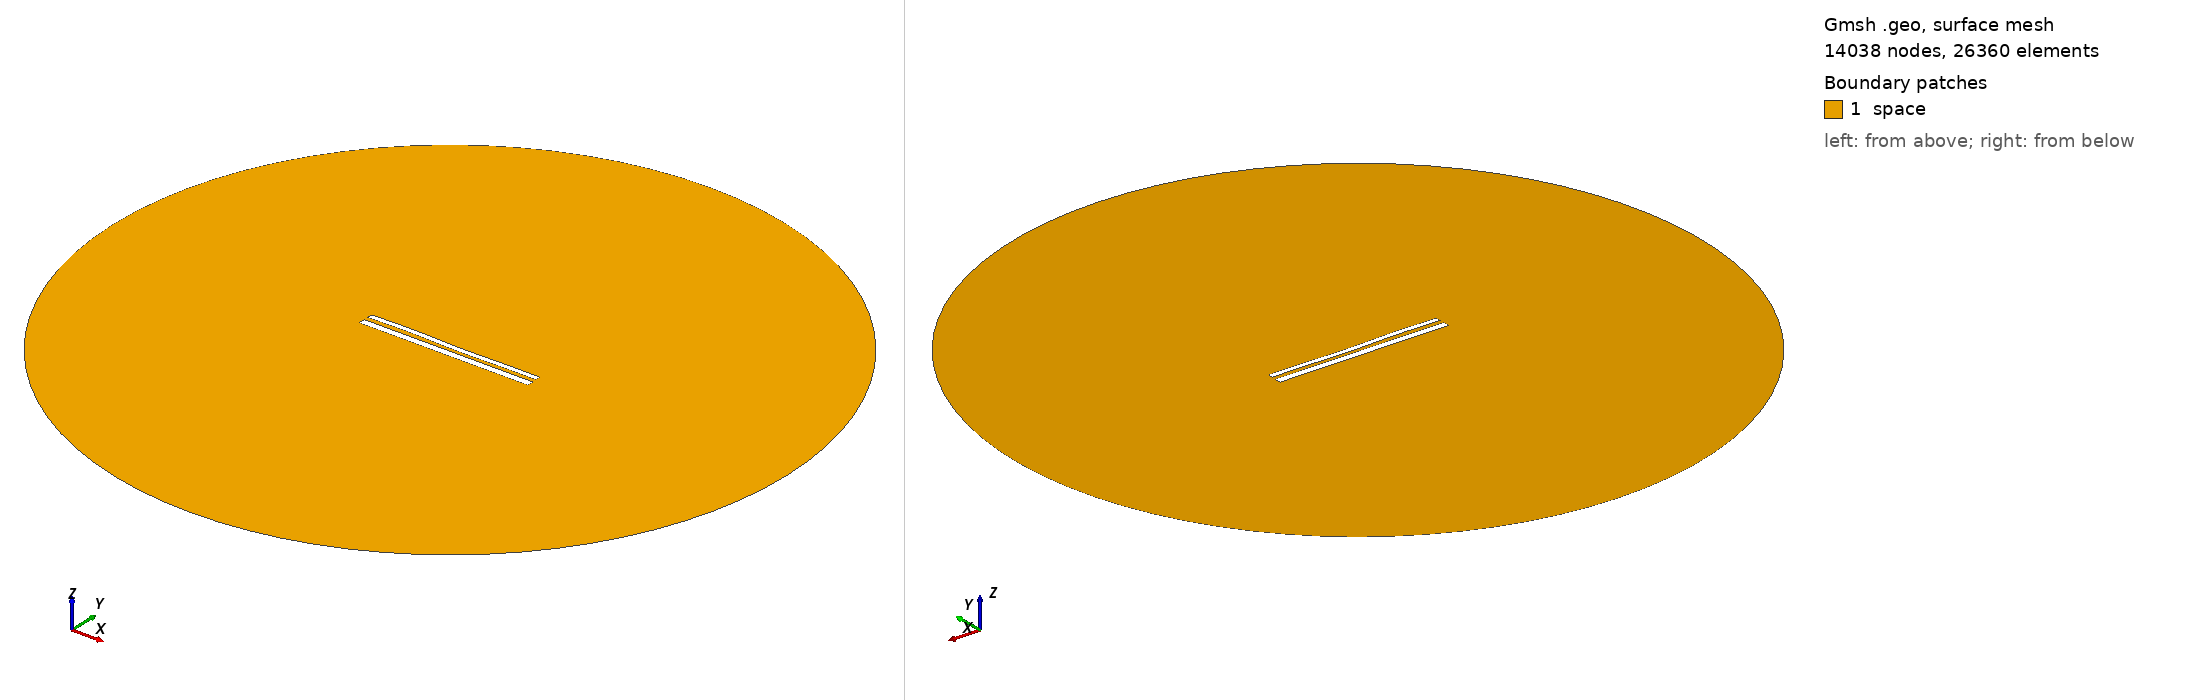

Gmsh geometry script, surface-meshed: 14038 nodes, 26360 surface elements. Boundary patches (legend numbers): 1 space. Left view from above one corner, right view from below the opposite corner. Legend entries are the model's physical surfaces. The drawing asked Gmsh for element sizes between 1% and 20% of the model's largest extent; the script's own settings can give other sizes.

=== 11925.geo (drawn) ===
//---------------------------------------
// Geometry kernel
//---------------------------------------

SetFactory("OpenCASCADE");



//---------------------------------------
// Parameters of the geometry
//---------------------------------------

// Overetch of the upper plate
overetch = 0.375;

// Distance between the plates
distance = 2.5;

// Discretization over the x axis (for the deformation)
nx = 50; 

// Length of the plate
L = 100 - overetch; 

// Number of modes
n = 4; 

// 1st mode coefficient
coeff(1) = -0.15;
beta(1) = 0.596864 * 3.1415926535 / L;

// 2nd mode coefficient
coeff(2) = -0.075;
beta(2) = 1.49418 * 3.1415926535 / L;

// 3rd mode coefficient
coeff(3) = 0.15;
beta(3) = 2.50025 * 3.1415926535 / L;

// 4th mode coefficient
coeff(4) = 0.15;
beta(4) = 3.49999 * 3.1415926535 / L;



//---------------------------------------
// Upper plate (deformed rectangle)
//---------------------------------------

// Coordiantes of the upper plate
xmin = -50;
xmax = 50 - overetch;

// Height of the upper plate
yheight = 4 - 2 * overetch;

// Indexes of the points
UpperID[] = {};
LowerID[] = {};
LeftID[] = {};
RightID[] = {};

// Point index
p = 1;

// Horizontal edges
For i In {1:nx}
    x = xmin + (i-1)*(xmax - xmin)/(nx-1);

    y_bottom = distance / 2 + overetch;
    For j In {1:n}
        C = (Cosh(beta(j)*L) + Cos(beta(j)*L)) / (Sinh(beta(j)*L) + Sin(beta(j)*L));
        y_bottom  = y_bottom + coeff(j) * (Cosh(beta(j)*(x+50)) - Cos(beta(j)*(x+50)) - C * (Sinh(beta(j)*(x+50)) - Sin(beta(j)*(x+50))));
    EndFor

    y_top = y_bottom + yheight;

    Point(p) = {x, y_top, 0, 1.0};
    UpperID[i] = p;
    p = p + 1;

    Point(p) = {x, y_bottom, 0, 1.0};
    LowerID[i] = p;
    p = p + 1;
EndFor

// Create point lists
UpperPts[] = {}; LowerPts[] = {};
For i In {1:nx}
  UpperPts[] += {UpperID[i]};
  LowerPts[] += {LowerID[i]};
EndFor

// Build splines
Spline(1) = {UpperPts[]};
Spline(2) = {LowerPts[]};
Line(3) = {LowerPts[nx-1], UpperPts[nx-1]};
Line(4) = {LowerPts[0], UpperPts[0]};

// Build the plane surface
Curve Loop(1) = {2, 3, -1, -4};
Plane Surface(1) = {1};



//---------------------------------------
// Lower plate (rectangle)
//---------------------------------------

// Vertices
Point(1001) = {-50, -1, 0, 1.0};
Point(1002) = { 50, -1, 0, 1.0};
Point(1003) = { 50,  -5, 0, 1.0};
Point(1004) = {-50,  -5, 0, 1.0};

// Edges
Line(5) = {1001, 1002};
Line(6) = {1002, 1003};
Line(7) = {1003, 1004};
Line(8) = {1004, 1001};

// Plane surface
Line Loop(2) = {5, 6, 7, 8};
Plane Surface(2) = {2}; 



//---------------------------------------
// Outer (fictious) boundary
//---------------------------------------

// Points
Point(1005) = {0, 0, 0};       // Center
Point(1006) = {200, 0, 0};     // Start point
Point(1007) = {0, 200, 0};     // 90 degrees
Point(1008) = {-200, 0, 0};    // 180 degrees
Point(1009) = {0, -200, 0};    // 270 degrees

// Circle arcs (each needs start, center, end)
Circle(9) = {1006, 1005, 1007};
Circle(10) = {1007, 1005, 1008};
Circle(11) = {1008, 1005, 1009};
Circle(12) = {1009, 1005, 1006};

// Plane surface for the entire domain
Curve Loop(3) = {9, 10, 11, 12};
Surface(3) = {3};

// Subtract the plates from the whole domain to obtain the actual domain where we want to solve the equations
BooleanDifference{ Surface{3}; Delete; }{ Surface{1}; Surface{2}; Delete; }




//---------------------------------------
// Transfinite Lines/Curves
//---------------------------------------

// Set the number of points on the boundaries
r = 7;

// Plates
Transfinite Curve {1, 2} = 50*r Using Progression 1;
Transfinite Curve {3, 4} = 2*r Using Progression 1;
Transfinite Line {5, 7} = 50*r Using Progression 1;
Transfinite Line {6, 8} = 2*r Using Progression 1;

// Outer boundary
Transfinite Line {9, 10, 11, 12} = 20 Using Progression 1;



//---------------------------------------
// Physical groups
//---------------------------------------                

// Physical curves (boundaries)
Physical Line("force_segment", 10) = {2};
Physical Line("upper_plate", 11) = {1, 3, 4};
Physical Line("lower_plate", 12) = {5, 6, 7, 8};
Physical Line("boundary", 20) = {9, 10, 11, 12};

// Physical Surfaces
Physical Surface("space", 30) = {3};



//---------------------------------------
// 6. Generate the Mesh
//---------------------------------------

// 2D mesh generation
Mesh 2;
